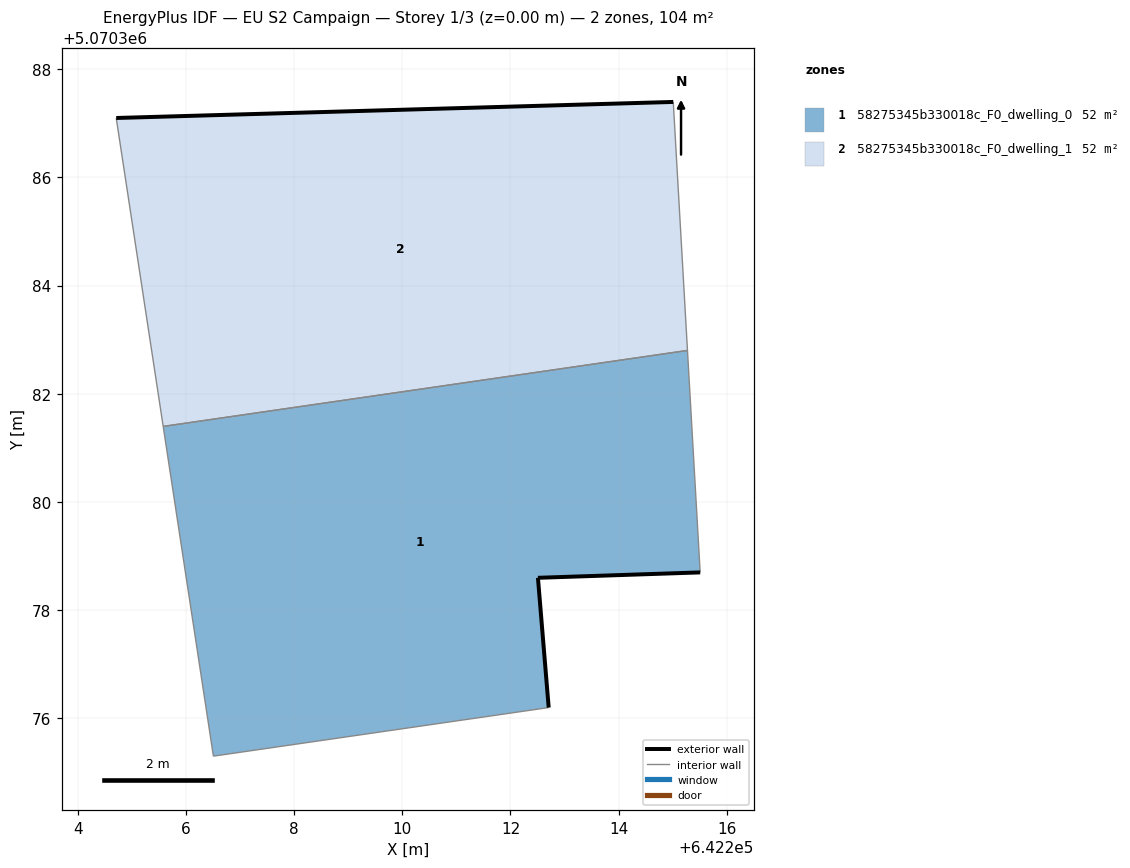
=== STOREY PLAN SPEC (per zone: floor XY polygon, exterior-wall plan segments, windows/doors) ===
zone 1: 58275345b330018c_F0_dwelling_0  (52.0 m²)
  floor: (642212.71, 5070376.19) (642212.51, 5070378.59) (642215.51, 5070378.69) (642215.28, 5070382.80) (642205.57, 5070381.39) (642206.50, 5070375.29)
  exterior wall: (642215.51, 5070378.69) – (642212.51, 5070378.59)  [3.0 m]
  exterior wall: (642212.51, 5070378.59) – (642212.71, 5070376.19)  [2.4 m]
  interior walls: 4
zone 2: 58275345b330018c_F0_dwelling_1  (52.0 m²)
  floor: (642215.28, 5070382.80) (642215.01, 5070387.40) (642204.70, 5070387.10) (642205.57, 5070381.39)
  exterior wall: (642204.70, 5070387.10) – (642215.01, 5070387.40)  [10.3 m]
  interior walls: 3

=== DERIVED (storey summary) ===
Building: EU S2 Campaign
Storey: 1 of 3  (floor level z = 0.00 m)
Storey gross floor area: 104.1 m²
Zones on this storey: 2
  - 58275345b330018c_F0_dwelling_0: floor 52.0 m²; exterior wall 5.4 m (16.2 m²); WWR 0.0%
  - 58275345b330018c_F0_dwelling_1: floor 52.0 m²; exterior wall 10.3 m (30.9 m²); WWR 0.0%
Zone adjacency (shared interzone walls):
  - 58275345b330018c_F0_dwelling_0 ↔ 58275345b330018c_F0_dwelling_1